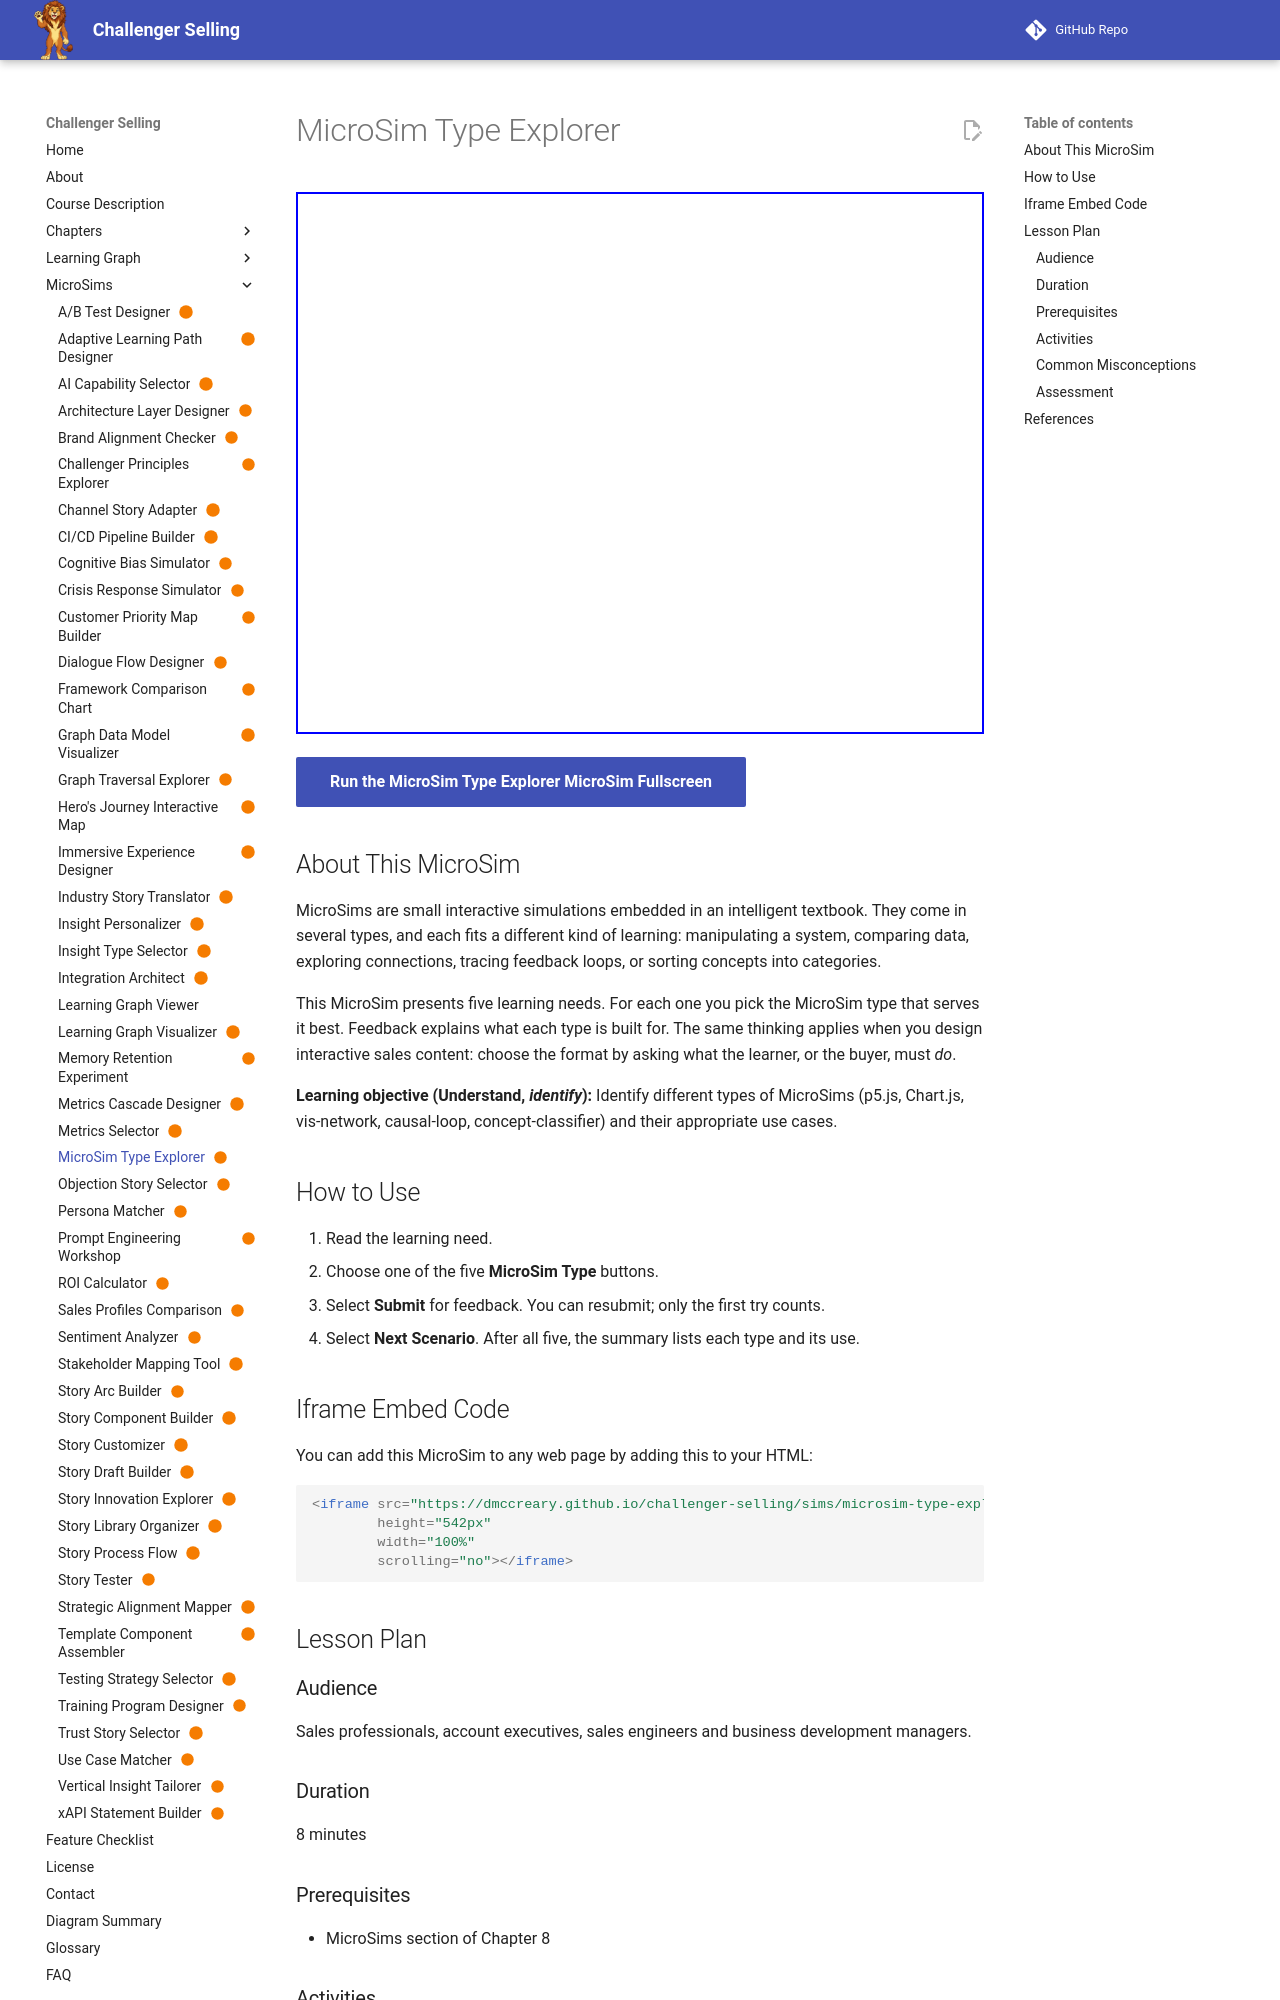

repository: dmccreary/challenger-selling · page: sims/microsim-type-explorer/index.html · generator: mkdocs

---
title: "MicroSim Type Explorer"
description: "Learners match five learning needs to the MicroSim type that serves them best: p5.js simulation, Chart.js chart, vis-network diagram, causal-loop diagram, or concept-classifier quiz."
image: /sims/microsim-type-explorer/microsim-type-explorer.png
og:image: /sims/microsim-type-explorer/microsim-type-explorer.png
twitter:image: /sims/microsim-type-explorer/microsim-type-explorer.png
social:
   cards: false
status: built
---

# MicroSim Type Explorer

<iframe src="main.html" height="542px" width="100%" scrolling="no"></iframe>

[Run the MicroSim Type Explorer MicroSim Fullscreen](./main.html){ .md-button .md-button--primary }

## About This MicroSim

MicroSims are small interactive simulations embedded in an intelligent textbook. They come in several types, and each fits a different kind of learning: manipulating a system, comparing data, exploring connections, tracing feedback loops, or sorting concepts into categories.

This MicroSim presents five learning needs. For each one you pick the MicroSim type that serves it best. Feedback explains what each type is built for. The same thinking applies when you design interactive sales content: choose the format by asking what the learner, or the buyer, must *do*.

**Learning objective (Understand, *identify*):** Identify different types of MicroSims (p5.js, Chart.js, vis-network, causal-loop, concept-classifier) and their appropriate use cases.

## How to Use

1. Read the learning need.
2. Choose one of the five **MicroSim Type** buttons.
3. Select **Submit** for feedback. You can resubmit; only the first try counts.
4. Select **Next Scenario**. After all five, the summary lists each type and its use.

## Iframe Embed Code

You can add this MicroSim to any web page by adding this to your HTML:

```html
<iframe src="https://dmccreary.github.io/challenger-selling/sims/microsim-type-explorer/main.html"
        height="542px"
        width="100%"
        scrolling="no"></iframe>
```

## Lesson Plan

### Audience
Sales professionals, account executives, sales engineers and business development managers.
